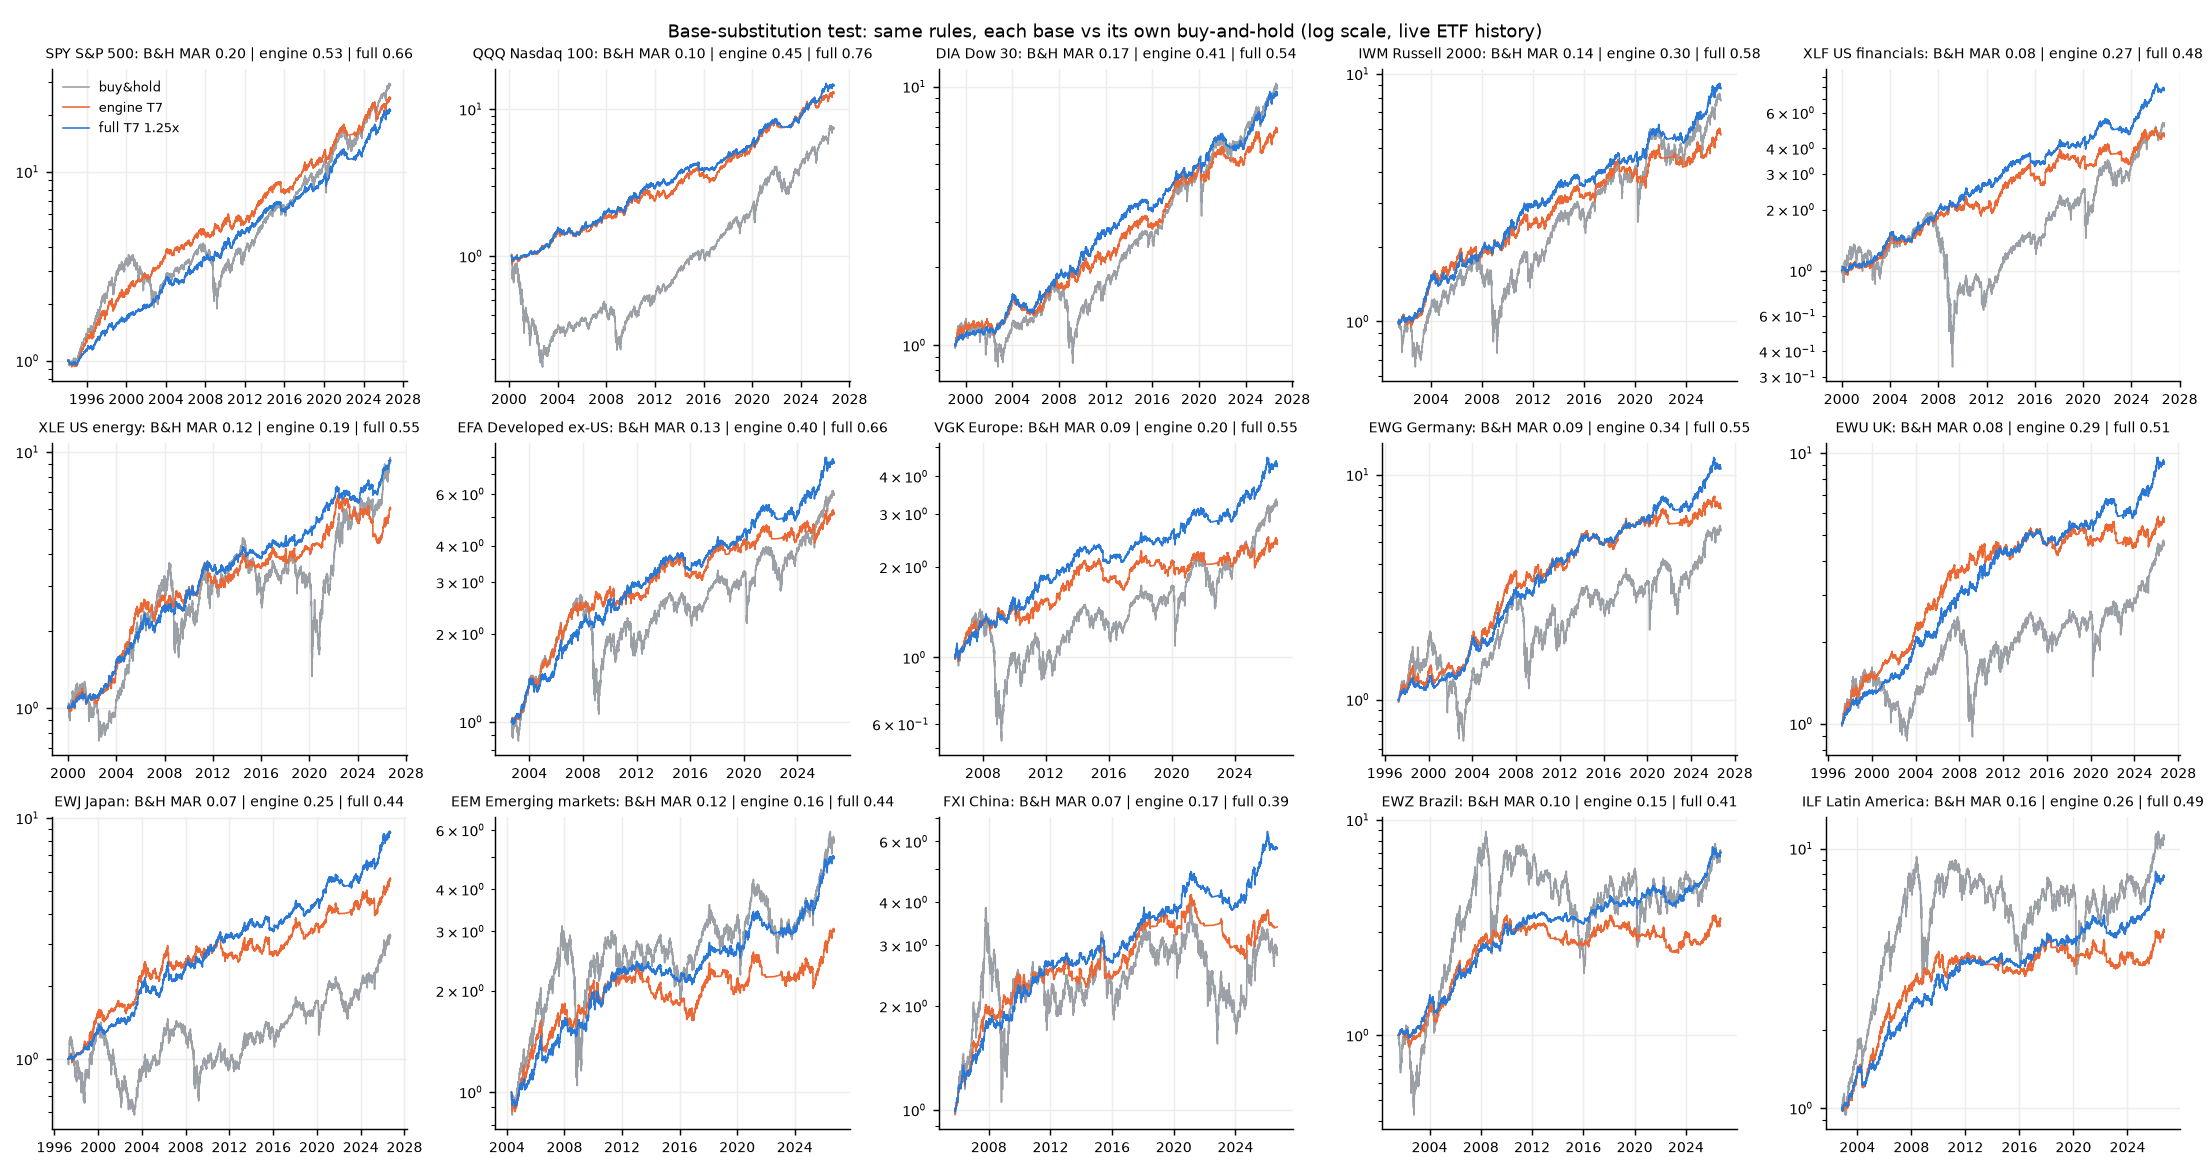

The data file committed next to this chart (first rows):
base, label, config, start, years, CAGR, Vol, Sharpe, MaxDD, MAR, TradesPerYear, TimeInMarket
SPY, S&P 500, buy&hold, 1994-02-09, 32.6, 0.1088, 0.1875, 0.5084, -0.5519, 0.1971, 0.03071, 0.9998
SPY, S&P 500, engine v1, 1994-02-09, 32.6, 0.08517, 0.09524, 0.6402, -0.1369, 0.6223, 63.63, 0.9525
SPY, S&P 500, engine T7, 1994-02-09, 32.6, 0.1033, 0.1134, 0.7, -0.1931, 0.5348, 46.49, 0.9566
SPY, S&P 500, full T7 1.25x, 1994-02-09, 32.6, 0.0982, 0.09489, 0.767, -0.1479, 0.664, 83.34, 0.9826
SPY, S&P 500, engine T7 cost3, 1994-02-09, 32.6, 0.09847, 0.1134, 0.6617, -0.197, 0.4998, 46.49, 0.9566
SPY, S&P 500, engine T7 vt=base, 1994-02-09, 32.6, 0.1131, 0.1289, 0.6994, -0.2214, 0.511, 13.76, 0.9566
QQQ, Nasdaq 100, buy&hold, 2000-03-21, 26.4, 0.07917, 0.2636, 0.3463, -0.8298, 0.0954, 0.03782, 0.9997
QQQ, Nasdaq 100, engine v1, 2000-03-21, 26.4, 0.08017, 0.09869, 0.6337, -0.1941, 0.4131, 76.08, 0.9469
QQQ, Nasdaq 100, engine T7, 2000-03-21, 26.4, 0.1021, 0.1229, 0.6939, -0.2264, 0.4508, 62.13, 0.9503
QQQ, Nasdaq 100, full T7 1.25x, 2000-03-21, 26.4, 0.1069, 0.1055, 0.8294, -0.1402, 0.7624, 99.34, 0.9838
QQQ, Nasdaq 100, engine T7 cost3, 2000-03-21, 26.4, 0.09593, 0.1229, 0.6483, -0.2356, 0.4071, 62.13, 0.9503
QQQ, Nasdaq 100, engine T7 vt=base, 2000-03-21, 26.4, 0.1163, 0.1622, 0.6391, -0.2996, 0.3881, 11.16, 0.9503
DIA, Dow 30, buy&hold, 1999-02-02, 27.6, 0.08634, 0.1832, 0.4295, -0.5188, 0.1664, 0.03626, 0.9997
DIA, Dow 30, engine v1, 1999-02-02, 27.6, 0.0525, 0.09381, 0.3715, -0.242, 0.2169, 69.69, 0.9629
DIA, Dow 30, engine T7, 1999-02-02, 27.6, 0.07124, 0.1057, 0.5077, -0.1733, 0.4111, 47.64, 0.9666
DIA, Dow 30, full T7 1.25x, 1999-02-02, 27.6, 0.08417, 0.09335, 0.6896, -0.1563, 0.5385, 87.28, 0.9869
DIA, Dow 30, engine T7 cost3, 1999-02-02, 27.6, 0.06486, 0.1058, 0.4512, -0.1764, 0.3677, 47.64, 0.9666
DIA, Dow 30, engine T7 vt=base, 1999-02-02, 27.6, 0.07391, 0.1183, 0.4868, -0.2076, 0.356, 13.45, 0.9666
IWM, Russell 2000, buy&hold, 2001-06-11, 25.2, 0.08485, 0.2368, 0.3871, -0.5905, 0.1437, 0.03965, 0.9997
IWM, Russell 2000, engine v1, 2001-06-11, 25.2, 0.04427, 0.09728, 0.3115, -0.1681, 0.2633, 78.46, 0.9388
IWM, Russell 2000, engine T7, 2001-06-11, 25.2, 0.07124, 0.122, 0.4798, -0.235, 0.3032, 62.48, 0.936
IWM, Russell 2000, full T7 1.25x, 2001-06-11, 25.2, 0.08974, 0.1057, 0.6972, -0.1544, 0.5814, 101.2, 0.983
IWM, Russell 2000, engine T7 cost3, 2001-06-11, 25.2, 0.06275, 0.1219, 0.4146, -0.2506, 0.2504, 62.48, 0.936
IWM, Russell 2000, engine T7 vt=base, 2001-06-11, 25.2, 0.0819, 0.1526, 0.4758, -0.2608, 0.3141, 13.24, 0.936
XLF, US financials, buy&hold, 2000-01-05, 26.7, 0.0632, 0.2822, 0.2877, -0.827, 0.07643, 0.03752, 0.9997
XLF, US financials, engine v1, 2000-01-05, 26.7, 0.0522, 0.0988, 0.3648, -0.1828, 0.2855, 72.83, 0.9439
XLF, US financials, engine T7, 2000-01-05, 26.7, 0.05873, 0.115, 0.3821, -0.217, 0.2706, 56.51, 0.9461
XLF, US financials, full T7 1.25x, 2000-01-05, 26.7, 0.07974, 0.09624, 0.6397, -0.1648, 0.4838, 96.7, 0.9857
XLF, US financials, engine T7 cost3, 2000-01-05, 26.7, 0.05116, 0.1151, 0.3197, -0.2293, 0.2231, 56.51, 0.9461
XLF, US financials, engine T7 vt=base, 2000-01-05, 26.7, 0.05981, 0.1465, 0.3352, -0.3296, 0.1815, 11.11, 0.9461
XLE, US energy, buy&hold, 2000-01-05, 26.7, 0.08731, 0.2873, 0.3665, -0.7128, 0.1225, 0.03752, 0.9997
XLE, US energy, engine v1, 2000-01-05, 26.7, 0.0552, 0.09697, 0.3987, -0.3599, 0.1534, 68.93, 0.9663
XLE, US energy, engine T7, 2000-01-05, 26.7, 0.06947, 0.1252, 0.4413, -0.3585, 0.1938, 66.94, 0.9681
XLE, US energy, full T7 1.25x, 2000-01-05, 26.7, 0.08695, 0.1029, 0.669, -0.1584, 0.549, 103.1, 0.9997
XLE, US energy, engine T7 cost3, 2000-01-05, 26.7, 0.06038, 0.1252, 0.373, -0.3907, 0.1545, 66.94, 0.9681
XLE, US energy, engine T7 vt=base, 2000-01-05, 26.7, 0.07817, 0.1878, 0.3896, -0.5385, 0.1452, 18.84, 0.9681
EFA, Developed ex-US, buy&hold, 2002-09-06, 24.0, 0.07712, 0.2068, 0.3769, -0.6103, 0.1264, 0.04167, 0.9997
EFA, Developed ex-US, engine v1, 2002-09-06, 24.0, 0.06913, 0.09577, 0.5629, -0.2088, 0.331, 70.97, 0.9335
EFA, Developed ex-US, engine T7, 2002-09-06, 24.0, 0.07036, 0.1112, 0.5096, -0.1751, 0.4018, 53.26, 0.9353
EFA, Developed ex-US, full T7 1.25x, 2002-09-06, 24.0, 0.08854, 0.1006, 0.7184, -0.1348, 0.6567, 94.93, 0.9821
EFA, Developed ex-US, engine T7 cost3, 2002-09-06, 24.0, 0.06406, 0.1112, 0.4564, -0.1882, 0.3404, 53.26, 0.9353
EFA, Developed ex-US, engine T7 vt=base, 2002-09-06, 24.0, 0.08002, 0.1284, 0.5273, -0.1995, 0.4011, 10.5, 0.9353
VGK, Europe, buy&hold, 2006-03-23, 20.5, 0.05839, 0.2315, 0.2867, -0.6359, 0.09183, 0.04888, 0.9996
VGK, Europe, engine v1, 2006-03-23, 20.5, 0.04218, 0.09639, 0.2994, -0.2354, 0.1791, 68.68, 0.9187
VGK, Europe, engine T7, 2006-03-23, 20.5, 0.04326, 0.1145, 0.2779, -0.2119, 0.2042, 54.02, 0.9201
VGK, Europe, full T7 1.25x, 2006-03-23, 20.5, 0.07417, 0.1025, 0.5818, -0.1357, 0.5467, 93.37, 0.979
VGK, Europe, engine T7 cost3, 2006-03-23, 20.5, 0.03651, 0.1145, 0.2211, -0.226, 0.1616, 54.02, 0.9201
VGK, Europe, engine T7 vt=base, 2006-03-23, 20.5, 0.05828, 0.1388, 0.3543, -0.2451, 0.2378, 13.3, 0.9201
EWG, Germany, buy&hold, 1997-03-31, 29.4, 0.06048, 0.2554, 0.269, -0.6757, 0.0895, 0.03399, 0.9997
EWG, Germany, engine v1, 1997-03-31, 29.4, 0.06392, 0.09589, 0.459, -0.214, 0.2987, 69.57, 0.9289
EWG, Germany, engine T7, 1997-03-31, 29.4, 0.0687, 0.1206, 0.4244, -0.1998, 0.3438, 61.48, 0.93
EWG, Germany, full T7 1.25x, 1997-03-31, 29.4, 0.08362, 0.1008, 0.6228, -0.1508, 0.5545, 95.33, 0.9794
EWG, Germany, engine T7 cost3, 1997-03-31, 29.4, 0.06104, 0.1206, 0.3647, -0.2116, 0.2884, 61.48, 0.93
EWG, Germany, engine T7 vt=base, 1997-03-31, 29.4, 0.08708, 0.1604, 0.4602, -0.3171, 0.2747, 14.17, 0.93
EWU, UK, buy&hold, 1997-03-31, 29.4, 0.05295, 0.2252, 0.2413, -0.64, 0.08273, 0.03399, 0.9997
EWU, UK, engine v1, 1997-03-31, 29.4, 0.04981, 0.09496, 0.322, -0.2068, 0.2408, 67.43, 0.944
EWU, UK, engine T7, 1997-03-31, 29.4, 0.06004, 0.1138, 0.3714, -0.2103, 0.2856, 53.7, 0.9514
EWU, UK, full T7 1.25x, 1997-03-31, 29.4, 0.07801, 0.09633, 0.5934, -0.1538, 0.5071, 91.39, 0.9854
EWU, UK, engine T7 cost3, 1997-03-31, 29.4, 0.05343, 0.1138, 0.3163, -0.2273, 0.2351, 53.7, 0.9514
EWU, UK, engine T7 vt=base, 1997-03-31, 29.4, 0.06039, 0.1401, 0.3278, -0.2997, 0.2015, 14.65, 0.9514
... 30 more rows
